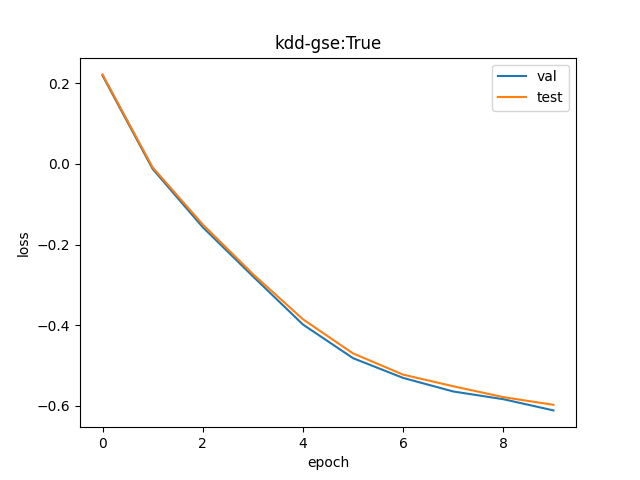

The table this chart was drawn from, first rows:
val, test
1.245, 1.249
0.9878, 0.9917
0.8549, 0.8609
0.757, 0.7613
0.6717, 0.6805
0.6179, 0.6253
0.5884, 0.5932
0.5689, 0.5764
0.5581, 0.561
0.5429, 0.5504
